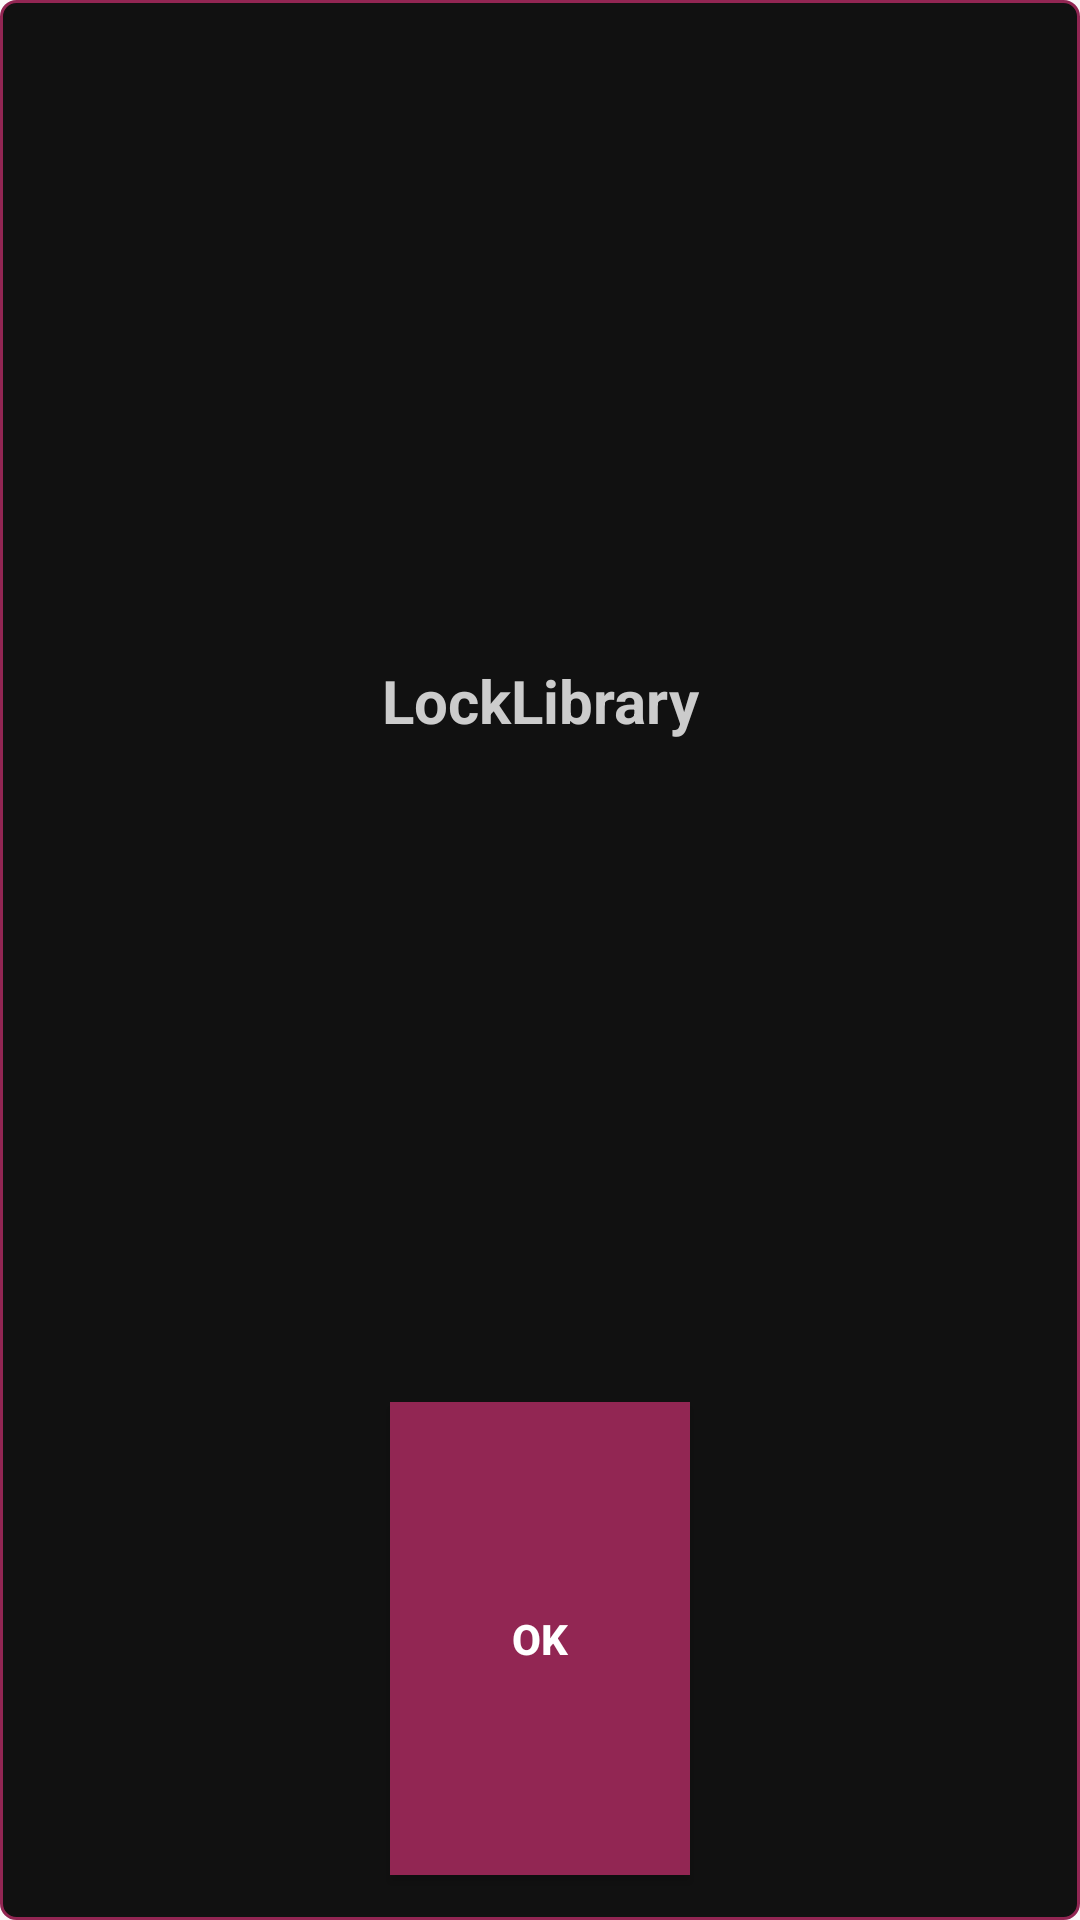

Reconstruct the res/layout file that produces this screen, plus the resources it refers to.
<!-- AndroidManifest.xml: application theme AppTheme -->
<!-- res/layout/custom_msg_dialog.xml -->
<?xml version="1.0" encoding="utf-8"?>
<LinearLayout xmlns:android="http://schemas.android.com/apk/res/android"
    android:orientation="vertical" android:layout_width="280sp"
    android:layout_height="match_parent"
    android:background="@drawable/custom_msg_dialog_bg">

    <TextView
        android:id="@+id/textDialog"
        android:layout_width="match_parent"
        android:layout_height="0sp"
        android:layout_weight="4"
        android:gravity="center"
        android:text="@string/app_name"
        android:textColor="#ccc"
        android:textSize="@dimen/font_big"
        android:textStyle="bold"
        android:layout_margin="15dp"/>

    <Button
        android:id="@+id/declineButton"
        android:layout_width="100sp"
        android:layout_height="wrap_content"
        android:layout_gravity="center"
        android:layout_marginBottom="15sp"
        android:layout_weight="1"
        android:gravity="center"
        android:text="@string/title_ok"
        android:textColor="#fff"
        android:textStyle="bold"
        android:background="@color/app_color"/>

</LinearLayout>
<!-- resources referenced by this layout -->
<resources>
  <color name="app_color">#922653</color>
  <dimen name="font_big">20sp</dimen>
  <!-- drawable custom_msg_dialog_bg (drawable) -->
  <?xml version="1.0" encoding="utf-8"?>
  <shape xmlns:android="http://schemas.android.com/apk/res/android">
  
      <stroke android:color="@color/app_color" android:width="1dp"/>
      <solid android:color="#111"/>
      <corners android:radius="5dp"/>
  
  </shape>
  <string name="app_name">LockLibrary</string>
  <string name="title_ok">OK</string>
  <style name="AppTheme" parent="Theme.AppCompat.Light.DarkActionBar">
          
      </style>
</resources>
